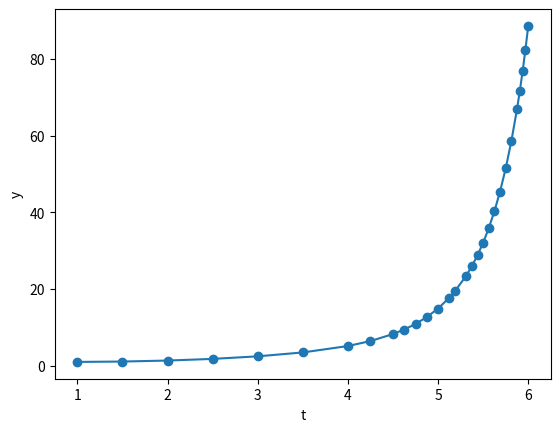

The matplotlib source for this figure:
import numpy as np

class DDE_CRK_SecondClass_Adaptive:
    """
    Giải DDE với phương pháp Continuous Runge-Kutta (CRK) second class
    + phát hiện break point
    + adaptive step size (đơn giản one-step vs two-half-steps).
    
    Scheme: 5 stage (4 chính + 1 phụ), c=[0,1/3,0.5,2/3,1].
    """

    def __init__(self, f, tau, phi, t_0, y0, t_final,
                 break_points=None,   # danh sách điểm gián đoạn
                 h_init=0.1, h_min=1e-6, h_max=0.5,
                 tol=1e-4):
        """
        f, tau, phi, t_0, y0, t_final: như trước
        break_points: list các điểm t mà ta biết f, tau, hoặc đạo hàm gián đoạn
        h_init, h_min, h_max: bước ban đầu, min, max
        tol: tolerance để so sánh sai số local (one-step vs two-half-steps)
        """
        self.f = f
        self.tau = tau
        self.phi = phi
        self.t_0 = t_0
        self.y0 = y0
        self.t_final = t_final
        self.h_init = h_init
        self.h_min = h_min
        self.h_max = h_max
        self.tol = tol
        
        # Nếu break_points=None => ko có điểm gián đoạn
        if break_points is None:
            self.break_points = []
        else:
            self.break_points = sorted(break_points)
        
        # Lưu nghiệm
        self.times = [t_0]
        self.sol = [y0]
        self.K_stages_list = []
        
        # Định nghĩa scheme
        self.c = np.array([0, 1/3, 0.5, 2/3, 1.0])
        self.A = np.zeros((5,5))
        # A[1,0]=1/3; A[2,0]=0.2; A[2,1]=0.3; A[3,1]=2/3; A[4,2]=1.0
        self.A[1,0] = 1/3
        self.A[2,0] = 0.2
        self.A[2,1] = 0.3
        self.A[3,1] = 2/3
        self.A[4,2] = 1.0
        
        # b_main
        self.b_main = np.array([1/6, 1/3, 0, 1/3, 1/6])
        
        # Nút nội suy
        self.X_interp = self.c
    
    def _lagrange_basis(self, x_nodes, k, theta):
        """Tính L_k(theta) - Lagrange cơ bản."""
        L = 1.0
        xk = x_nodes[k]
        for m, xm in enumerate(x_nodes):
            if m != k:
                L *= (theta - xm)/(xk - xm)
        return L
    
    def history_solution(self, t_query):
        """
        Trả về y(t_query) qua nội suy. 
        Nếu t_query < t_0 => phi(t_query).
        Nếu t_query > self.times[-1] => sol[-1].
        """
        if t_query <= self.t_0:
            return self.phi(t_query)
        t_end = self.times[-1]
        if t_query >= t_end:
            return self.sol[-1]
        
        # Tìm đoạn
        for i in range(len(self.times)-1):
            t_n = self.times[i]
            t_np1 = self.times[i+1]
            if t_n <= t_query <= t_np1:
                h = t_np1 - t_n
                theta = (t_query - t_n)/h
                y_n = self.sol[i]
                K_stages = self.K_stages_list[i]
                
                # Xây Y_vals:
                # Y[0]=y_n
                # Y[1]= y_n + h*A[1,0]*K1
                # ...
                # Y[4]= y_{n+1}
                Y_vals = [None]*5
                Y_vals[0] = y_n
                for j in range(1,4):
                    y_stage = np.copy(y_n)
                    for m in range(j):
                        y_stage += h*self.A[j,m]*K_stages[m]
                    Y_vals[j] = y_stage
                # y_{n+1}
                y_np1 = np.copy(y_n) + h*np.sum([self.b_main[j]*K_stages[j] 
                                                 for j in range(5)], axis=0)
                Y_vals[4] = y_np1
                
                # Lagrange
                val = np.zeros_like(y_n)
                for k in range(5):
                    Lk = self._lagrange_basis(self.X_interp, k, theta)
                    val += Lk*Y_vals[k]
                return val
        return None  # không tìm thấy (hiếm khi)
    
    def _compute_stages(self, t_n, y_n, h):
        """Tính K1..K5."""
        K = []
        for j in range(5):
            t_stage = t_n + self.c[j]*h
            y_stage = np.copy(y_n)
            for m in range(j):
                y_stage += h*self.A[j,m]*K[m]
            # Tính y_delay
            delay = self.tau(t_stage, y_stage)
            t_delay = t_stage - delay
            y_delay = self.history_solution(t_delay)
            # K_j
            K_j = self.f(t_stage, y_stage, y_delay)
            K.append(K_j)
        return K
    
    def do_one_step(self, t_n, y_n, h):
        """
        Thực hiện 1 bước CRK-second-class, 
        trả về (t_{n+1}, y_{n+1}, K_stages).
        """
        K_stages = self._compute_stages(t_n, y_n, h)
        y_np1 = np.copy(y_n) + h*np.sum([self.b_main[j]*K_stages[j] 
                                        for j in range(5)], axis=0)
        return (t_n + h, y_np1, K_stages)
    
    def _attempt_step_adaptive(self, t_n, y_n, h):
        """
        Thử thực hiện 1 bước cỡ h (full_step),
        rồi 2 bước cỡ h/2 (two_half_step),
        so sánh sai số => quyết định chấp nhận hay từ chối.
        
        Trả về (ok, h_recommended, t_np1, y_np1, K_stages)
         - ok: bool, nếu True => chấp nhận
         - h_recommended: bước mới (nếu ok, có thể >h; nếu ko, <h)
         - t_np1, y_np1, K_stages: kết quả của full_step
        """
        # --- 1) Full step ---
        t_full, y_full, K_full = self.do_one_step(t_n, y_n, h)
        
        # --- 2) Two half steps ---
        #  ta cần tạm “bộ nhớ” => tạm cất, 
        #  sau đó khôi phục.
        #  Ở đây, ta làm cục bộ => ko ghi vào self.times.
        
        # Bước 1 (h/2)
        t_mid, y_mid, K_mid = self.do_one_step(t_n, y_n, h/2)
        # Bước 2 (h/2)
        t_half2, y_half2, K_half2 = self.do_one_step(t_mid, y_mid, h/2)
        
        # So sánh sai số = norm(y_full - y_half2)
        err_est = abs(y_full - y_half2)  # hoặc: np.linalg.norm(np.atleast_1d(y_full) - np.atleast_1d(y_half2), ord=np.inf)
        
        # Kiểm tra với tol
        if err_est < self.tol:
            # chấp nhận
            # => ta có thể nới h
            h_new = min(2*h, self.h_max)
            return True, h_new, t_full, y_full, K_full
        else:
            # từ chối => giảm h
            h_new = max(h/2, self.h_min)
            return False, h_new, t_full, y_full, K_full
    
    def _detect_break_point(self, t_n, h):
        """
        Kiểm tra xem có break point trong (t_n, t_n + h).
        Nếu có, cắt h để dừng đúng break point nhỏ nhất.
        Nếu ko, return h.
        """
        t_next = t_n + h
        # Tìm break point tbp: t_n < tbp <= t_next
        for tbp in self.break_points:
            if tbp > t_n and tbp <= t_next:
                # cắt h
                return tbp - t_n
        return h  # ko có break point
    
    def solve_with_adaptive(self):
        """
        Giải từ t_0 đến t_final với adaptive step 
        + phát hiện break points (cắt bước).
        """
        t_n = self.t_0
        y_n = self.y0
        h = self.h_init
        
        while t_n < self.t_final - 1e-15:
            # Kiểm tra cắt bớt h để không vượt t_final
            if t_n + h > self.t_final:
                h = self.t_final - t_n
            
            # Kiểm tra break point
            h_cut = self._detect_break_point(t_n, h)
            
            if h_cut < h:
                # Tồn tại break point => thực hiện 1 bước cỡ h_cut 
                # (ko adaptive cho bước này, 
                #  vì ta muốn dừng chính xác tại break)
                t_np1, y_np1, K_stages = self.do_one_step(t_n, y_n, h_cut)
                # Lưu
                self.times.append(t_np1)
                self.sol.append(y_np1)
                self.K_stages_list.append(K_stages)
                
                t_n = t_np1
                y_n = y_np1
                # Giảm h còn (h - h_cut) cho vòng lặp kế,
                #  nhưng ta break ra vòng while => sang vòng lặp mới
                h = h - h_cut
                if h < self.h_min:
                    h = self.h_min
                continue
            else:
                # Thử bước adaptive cỡ h
                ok, h_new, t_full, y_full, K_full = self._attempt_step_adaptive(t_n, y_n, h)
                if ok:
                    # chấp nhận
                    self.times.append(t_full)
                    self.sol.append(y_full)
                    self.K_stages_list.append(K_full)
                    
                    t_n = t_full
                    y_n = y_full
                    h = h_new
                else:
                    # từ chối => giảm h => lặp lại
                    h = h_new
                    if h <= 1e-14:
                        raise RuntimeError("Bước h quá nhỏ, không thể tiến hành.")
        
        return np.array(self.times), np.array(self.sol)

# =========================
# Ví dụ sử dụng
# =========================
if __name__ == "__main__":
    from math import log

    # 1) Định nghĩa f, tau, phi
    def f(t, u, v):
        return ((t-1)/t)*u*v  # cẩn thận t>0
    
    def tau(t, y):
        return log(t) + 1  # cẩn thận t>0
    
    def phi(t):
        # Giả sử y=1 cho t<=1
        return 1.0

    # 2) Giả sử ta biết f có gián đoạn bậc cao tại t=2.5, t=4.0 (ví dụ)
    #    Thực ra, ở code này, f ko hẳn gián đoạn. Ta chỉ DEMO logic.
    break_points = [2.5, 4.0]

    # 3) Tạo solver
    solver = DDE_CRK_SecondClass_Adaptive(
        f=f, tau=tau, phi=phi,
        t_0=1.0, y0=1.0, t_final=6.0,
        break_points=break_points,
        h_init=0.5, h_min=1e-4, h_max=1.0,
        tol=1e-3
    )

    # 4) Giải
    t_vals, y_vals = solver.solve_with_adaptive()

    # 5) In kết quả
    print("Kết quả giải (adaptive + breakpoints):")
    for (tt, yy) in zip(t_vals, y_vals):
        print(f"t = {tt:.3f}, y = {yy:.6f}")
    
    # 6) Thử nội suy
    t_test = 3.7
    y_test = solver.history_solution(t_test)
    print(f"\nNội suy tại t={t_test:.2f} => y ~ {y_test}")
    import matplotlib.pyplot as plt
    plt.plot(t_vals, y_vals, 'o-')
    plt.xlabel('t')
    plt.ylabel('y')
    plt.show()